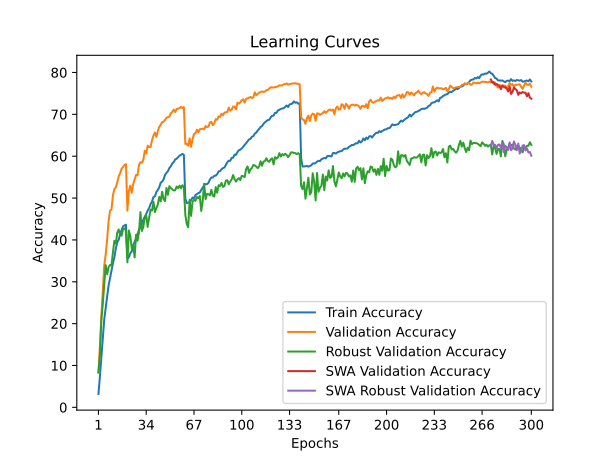

Values plotted in this chart, from the file beside it:
time; train_accuracy; train_loss; valid_accuracy; valid_loss; valid_accuracy_robust; valid_accuracy_swa; valid_accuracy_robust_swa
76,2984; 3,1940; 4,4943; 8,4400; 4,2172; 8,2759; 8,4400; 8,2759
150,7968; 7,3220; 4,2495; 14,5300; 3,7955; 12,4759; 14,5300; 12,4759
225,6928; 11,9800; 3,9997; 21,6700; 3,5253; 20,8483; 21,6700; 20,8483
300,3715; 16,6900; 3,7667; 27,8400; 3,3359; 24,6069; 27,8400; 24,6069
377,0071; 20,9860; 3,5872; 33,8400; 3,0940; 29,1724; 33,8400; 29,1724
450,9861; 23,8360; 3,4519; 36,5200; 2,9585; 33,9862; 36,5200; 33,9862
526,1649; 26,4600; 3,3387; 39,9900; 2,8432; 31,7931; 39,9900; 31,7931
600,6967; 29,0840; 3,2387; 44,4900; 2,6736; 33,4759; 44,4900; 33,4759
674,7934; 30,8900; 3,1639; 46,9600; 2,6359; 34,0345; 46,9600; 34,0345
750,2635; 32,6900; 3,0875; 47,2900; 2,5887; 33,9103; 47,2900; 33,9103
825,3526; 34,3980; 3,0223; 50,6100; 2,4936; 37,0138; 50,6100; 37,0138
898,2161; 35,8600; 2,9623; 52,1300; 2,4497; 39,7793; 52,1300; 39,7793
973,7377; 37,9380; 2,8903; 52,5900; 2,3927; 39,1241; 52,5900; 39,1241
1046,6783; 39,4360; 2,8425; 53,6900; 2,3882; 41,7724; 53,6900; 41,7724
1124,0373; 40,0740; 2,8083; 55,2100; 2,3525; 42,4897; 55,2100; 42,4897
1198,7558; 41,4780; 2,7564; 55,9400; 2,3100; 41,0690; 55,9400; 41,0690
1273,0510; 42,4080; 2,7290; 57,0100; 2,2851; 41,0207; 57,0100; 41,0207
1347,0413; 43,2480; 2,7029; 57,4600; 2,2592; 42,5862; 57,4600; 42,5862
1421,7551; 43,4440; 2,6864; 57,9000; 2,2551; 42,7655; 57,9000; 42,7655
1499,8733; 43,6420; 2,6771; 58,1000; 2,2454; 42,2000; 58,1000; 42,2000
1575,7409; 35,5560; 2,9848; 46,9800; 2,6336; 34,6345; 46,9800; 34,6345
1652,5629; 35,8380; 2,9794; 51,6700; 2,4526; 42,2621; 51,6700; 42,2621
1728,0195; 36,8360; 2,9374; 52,9600; 2,4310; 40,9310; 52,9600; 40,9310
1802,8238; 37,2460; 2,9030; 51,2400; 2,4932; 37,9724; 51,2400; 37,9724
1878,0681; 38,7500; 2,8689; 53,3400; 2,4057; 38,6621; 53,3400; 38,6621
1954,2102; 39,5460; 2,8311; 54,4500; 2,3656; 35,8345; 54,4500; 35,8345
2028,2601; 40,4340; 2,7992; 55,5200; 2,3906; 41,2345; 55,5200; 41,2345
2105,2596; 41,4240; 2,7616; 55,4700; 2,3950; 39,8069; 55,4700; 39,8069
2179,0360; 42,4020; 2,7311; 57,9400; 2,2896; 41,7862; 57,9400; 41,7862
2255,5931; 43,0760; 2,7069; 58,5500; 2,2421; 46,6345; 58,5500; 46,6345
2330,3001; 43,7560; 2,6703; 58,4400; 2,2520; 42,1310; 58,4400; 42,1310
2405,1576; 44,8160; 2,6387; 59,1300; 2,2212; 43,0828; 59,1300; 43,0828
2477,9286; 45,5400; 2,6113; 61,3300; 2,1723; 45,4138; 61,3300; 45,4138
2554,0278; 46,1660; 2,5883; 60,6300; 2,2142; 45,8414; 60,6300; 45,8414
2631,0276; 47,0140; 2,5650; 62,5300; 2,1484; 43,1172; 62,5300; 43,1172
2708,7720; 47,6000; 2,5359; 62,1700; 2,1665; 45,3034; 62,1700; 45,3034
2783,9588; 48,5460; 2,5110; 62,2000; 2,1366; 47,2276; 62,2000; 47,2276
2861,6376; 49,1580; 2,4860; 63,8100; 2,0921; 47,0138; 63,8100; 47,0138
2936,1364; 50,2420; 2,4532; 64,9200; 2,0739; 49,1103; 64,9200; 49,1103
3012,9489; 50,4220; 2,4372; 65,6500; 2,0272; 46,6621; 65,6500; 46,6621
3089,9139; 51,4300; 2,4082; 64,6100; 2,0605; 47,5172; 64,6100; 47,5172
3165,5622; 51,9380; 2,3923; 65,9800; 2,0130; 48,4483; 65,9800; 48,4483
3242,7869; 52,5700; 2,3620; 66,9900; 1,9671; 50,2621; 66,9900; 50,2621
3320,2568; 53,6940; 2,3345; 67,5000; 1,9946; 49,2069; 67,5000; 49,2069
3397,4849; 53,9280; 2,3140; 68,1600; 1,9539; 51,5034; 68,1600; 51,5034
3474,7183; 54,4860; 2,2945; 68,2400; 1,9412; 49,7241; 68,2400; 49,7241
3550,8203; 55,5100; 2,2689; 68,6800; 1,9475; 49,2759; 68,6800; 49,2759
3625,3821; 56,0380; 2,2434; 69,2000; 1,9259; 52,4138; 69,2000; 52,4138
3699,8301; 56,4340; 2,2262; 69,3400; 1,9108; 50,7931; 69,3400; 50,7931
3775,1861; 57,1960; 2,2104; 69,4800; 1,9063; 52,8414; 69,4800; 52,8414
3850,2444; 57,6100; 2,1881; 70,2400; 1,9015; 52,3724; 70,2400; 52,3724
3925,6857; 58,2640; 2,1762; 70,6000; 1,8969; 52,0828; 70,6000; 52,0828
4000,1063; 58,6180; 2,1568; 71,1300; 1,8702; 51,8069; 71,1300; 51,8069
4075,4932; 59,2240; 2,1439; 70,5600; 1,8849; 51,8552; 70,5600; 51,8552
4150,3276; 59,3920; 2,1329; 71,2800; 1,8700; 52,7655; 71,2800; 52,7655
4226,5612; 59,7420; 2,1252; 71,3600; 1,8703; 52,3655; 71,3600; 52,3655
4301,9057; 60,1320; 2,1092; 71,4500; 1,8537; 52,9724; 71,4500; 52,9724
4377,8452; 60,3000; 2,1081; 71,7900; 1,8617; 52,3241; 71,7900; 52,3241
4453,1272; 60,5520; 2,0959; 71,5400; 1,8583; 53,0690; 71,5400; 53,0690
4528,8962; 60,3280; 2,1011; 71,7400; 1,8619; 52,5448; 71,7400; 52,5448
... 240 more rows
